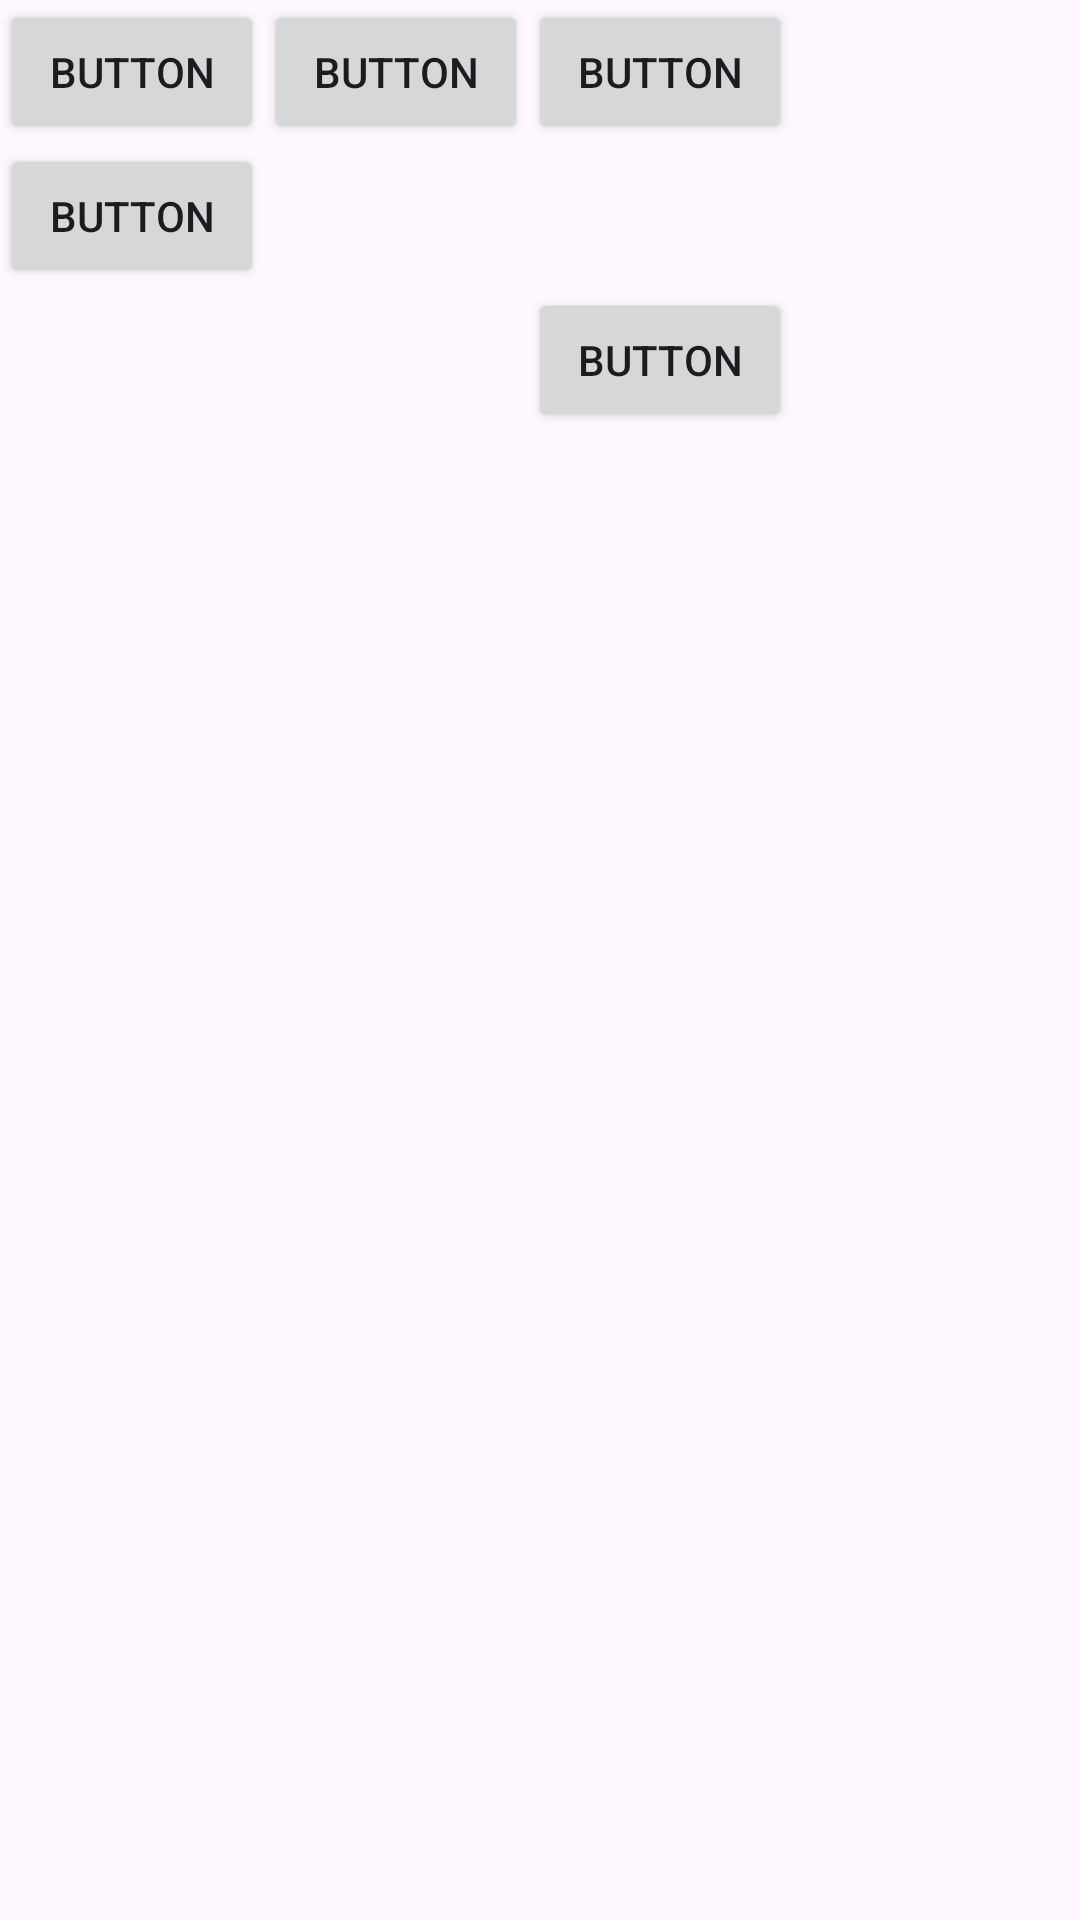

Reconstruct the res/layout file that produces this screen, plus the resources it refers to.
<!-- AndroidManifest.xml: application theme Theme.Demolayout -->
<!-- res/layout/demo_grid_layout.xml -->
<?xml version="1.0" encoding="utf-8"?>
<GridLayout xmlns:android="http://schemas.android.com/apk/res/android"
    android:layout_width="match_parent"
    android:layout_height="match_parent"
    android:rowCount="3"
    android:columnCount="3"
    >

    <Button
        android:id="@+id/button7"
        android:layout_width="wrap_content"
        android:layout_height="wrap_content"
        android:text="Button" />

    <Button
        android:id="@+id/button11"
        android:layout_width="wrap_content"
        android:layout_height="wrap_content"
        android:text="Button" />

    <Button
        android:id="@+id/button12"
        android:layout_width="wrap_content"
        android:layout_height="wrap_content"
        android:text="Button" />

    <Button
        android:id="@+id/button13"
        android:layout_width="wrap_content"
        android:layout_height="wrap_content"
        android:text="Button" />

    <Button
        android:id="@+id/button14"
        android:layout_column="2"
        android:layout_row="2"
        android:layout_width="wrap_content"
        android:layout_height="wrap_content"
        android:text="Button" />
</GridLayout>
<!-- resources referenced by this layout -->
<resources>
  <style name="Theme.Demolayout" parent="Base.Theme.Demolayout" />
  <style name="Base.Theme.Demolayout" parent="Theme.Material3.DayNight.NoActionBar">
          
          
      </style>
</resources>
